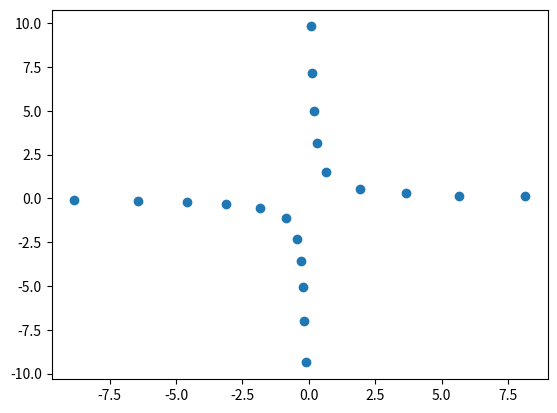

Source code (Python):
import matplotlib.pyplot as plt
import re
import numpy as np


text = """[-0.1654381] [-6.975857]
[-0.8497792] [-1.1237332]
[-6.4340744] [-0.15945515]
[-0.1256136] [-9.3685665]
[8.137452] [0.10550562]
[-1.8540217] [-0.53344655]
[3.6573265] [0.27838865]
[-0.43437067] [-2.309113]
[-8.833587] [-0.11749676]
[0.32436582] [3.1324208]
[0.1928124] [4.9977007]
[1.9321207] [0.5135509]
[0.6610596] [1.4770778]
[0.09765913] [9.808946]
[-4.5688252] [-0.22357889]
[-3.122946] [-0.3253422]
[5.6536713] [0.1617065]
[-0.20127551] [-5.079725]
[0.13150403] [7.1642156]
[-0.28493074] [-3.5762618]
"""

dim = 1

pattern = re.compile(r"[-+]?\d*\.\d+|\d+")

data_weight = []
data_bias = []

for line in text.split("\n"):
    result_weight = re.findall(r"[-+]?\d*\.\d+|\d+", line)

    if result_weight:
        coords = [float(s) for s in result_weight]
        data_weight.append(coords)


data_weight = np.asarray(data_weight)
print(data_weight.shape)

# print(data)
plt.scatter(data_weight[:,0], data_weight[:,1])
plt.show()
